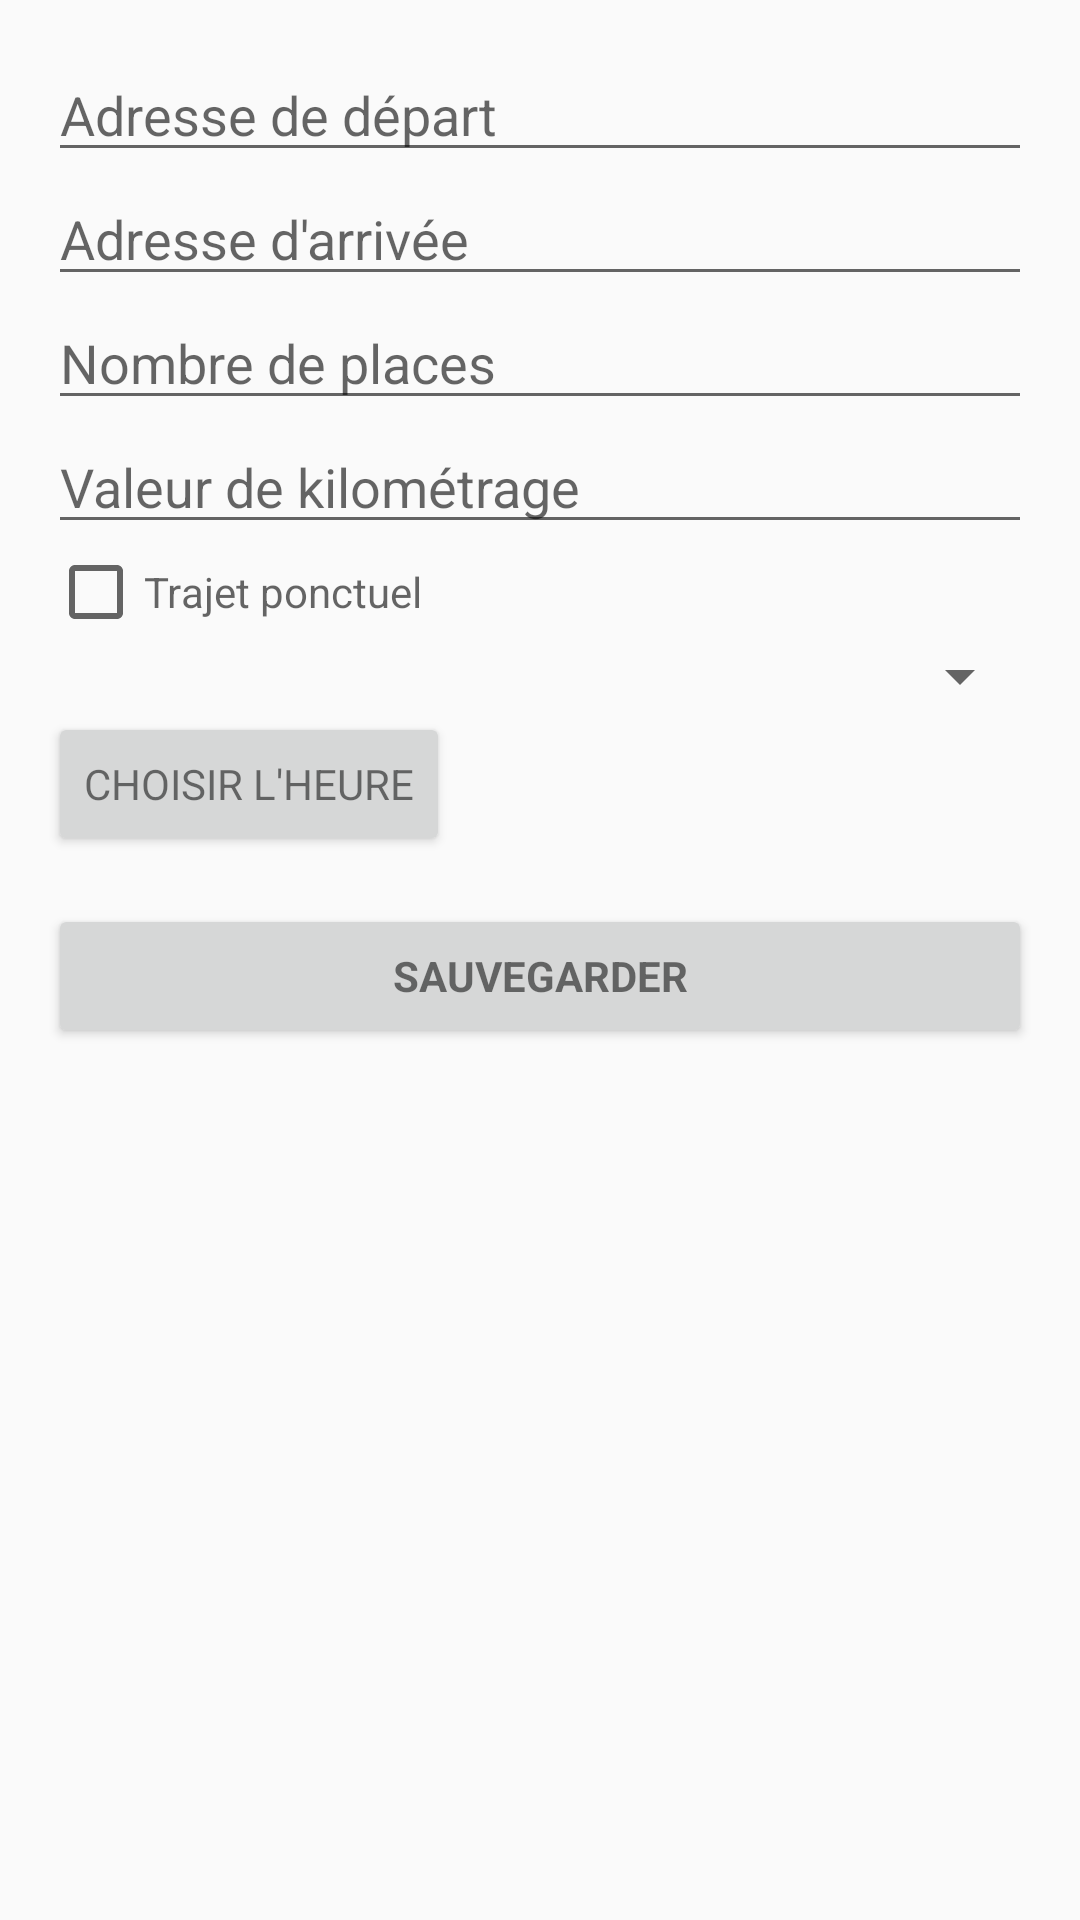

Layout XML and referenced resources for this Android screen:
<!-- AndroidManifest.xml: application theme AppTheme -->
<!-- res/layout/fragment_offer_form.xml -->
<FrameLayout xmlns:android="http://schemas.android.com/apk/res/android"
    xmlns:tools="http://schemas.android.com/tools" android:layout_width="match_parent"
    android:layout_height="match_parent"
    tools:context="com.example.carpooling.fragments.OfferFormFragment">

    <LinearLayout
        style="@style/FullLayout"
        android:orientation="vertical"
        android:layout_width="match_parent"
        android:layout_height="match_parent">

        <EditText android:id="@+id/offer_form_from_address"
            android:layout_width="match_parent" android:layout_height="wrap_content"
            android:hint="@string/from_address" android:inputType="text"
            android:maxLines="1" android:singleLine="true" />

        <EditText android:id="@+id/offer_form_to_address"
            android:layout_width="match_parent" android:layout_height="wrap_content"
            android:hint="@string/to_address" android:inputType="text"
            android:maxLines="1" android:singleLine="true" />

        <EditText android:id="@+id/offer_form_places"
            android:layout_width="match_parent" android:layout_height="wrap_content"
            android:hint="@string/places" android:inputType="number"
            android:maxLines="1" android:singleLine="true" />

        <EditText android:id="@+id/offer_form_km_value"
            android:layout_width="match_parent" android:layout_height="wrap_content"
            android:hint="@string/km_value" android:inputType="number"
            android:maxLines="1" android:singleLine="true" />

        <CheckBox android:id="@+id/offer_form_chk_ponctual"
            android:layout_width="match_parent" android:layout_height="wrap_content"
            android:hint="@string/ponctual_or_regular" />

        <Spinner android:id="@+id/offer_form_day_spinner"
            android:layout_width="fill_parent" android:layout_height="wrap_content" />

        <Button android:id="@+id/offer_form_choose_date" style="?android:textAppearanceSmall"
            android:layout_width="wrap_content" android:layout_height="wrap_content"
            android:text="@string/choose_date" android:visibility="gone" />

        <Button android:id="@+id/offer_form_choose_time" style="?android:textAppearanceSmall"
            android:layout_width="wrap_content" android:layout_height="wrap_content"
            android:text="@string/choose_time" />


        <Button android:id="@+id/offer_form_save" style="?android:textAppearanceSmall"
            android:layout_width="match_parent" android:layout_height="wrap_content"
            android:layout_marginTop="16dp" android:text="@string/save"
            android:textStyle="bold" />
    </LinearLayout>

</FrameLayout>
<!-- resources referenced by this layout -->
<resources>
  <string name="choose_date">Choisir une date</string>
  <string name="choose_time">Choisir l\'heure</string>
  <string name="from_address">Adresse de départ</string>
  <string name="km_value">Valeur de kilométrage</string>
  <string name="places">Nombre de places</string>
  <string name="ponctual_or_regular">Trajet ponctuel</string>
  <string name="save">Sauvegarder</string>
  <string name="to_address">Adresse d\'arrivée</string>
  <style name="FullLayout">
          <item name="android:paddingTop">@dimen/activity_vertical_margin</item>
          <item name="android:paddingBottom">@dimen/activity_vertical_margin</item>
          <item name="android:paddingLeft">@dimen/activity_horizontal_margin</item>
          <item name="android:paddingRight">@dimen/activity_horizontal_margin</item>
      </style>
  <style name="AppTheme" parent="Theme.AppCompat.Light.NoActionBar">
      </style>
  <dimen name="activity_vertical_margin">16dp</dimen>
  <dimen name="activity_horizontal_margin">16dp</dimen>
</resources>
